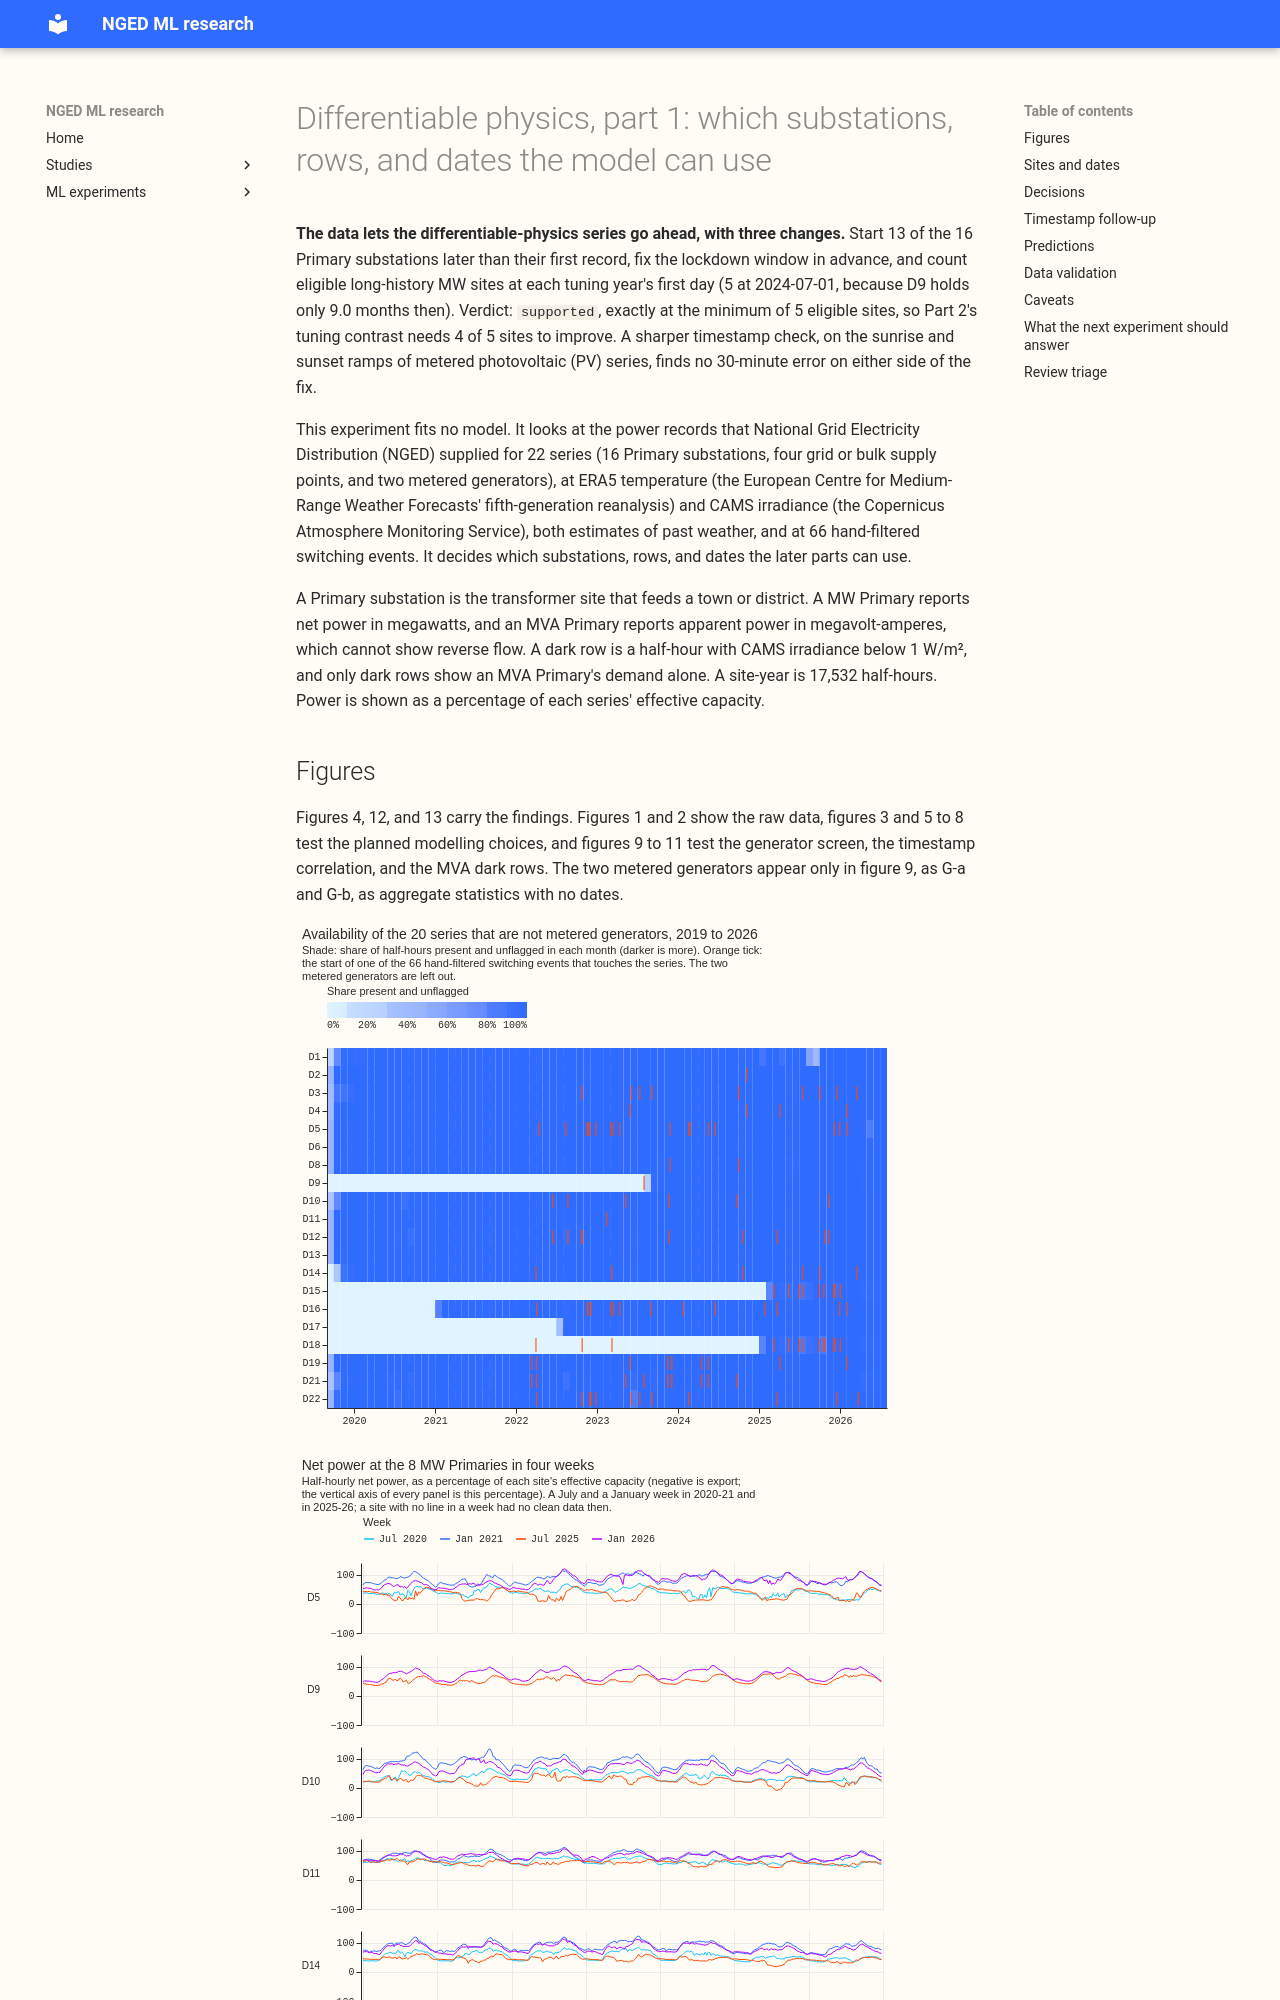

repository: openclimatefix/nged-ml-research · page: ml-experiments/00103-differentiable-physics-1-data-look/result/index.html · generator: mkdocs

---
id: "00103"
slug: differentiable-physics-1-data-look
part: 1
theme: differentiable-physics-long-history-and-drift
also_relevant_to: [hierarchy-and-pooling, demand-inputs, solar-disaggregation]
status: done
size: >-
  medium, descriptive (no model). Stored: only private files under
  data/ml-experiments/00103-differentiable-physics-1-data-look/. Serving path: not touched.
  Degradation rule: not touched. Designs: one, since each output is a count or a plot. Callers:
  only studies.*, nged_data.storage, and plotting, all known.
hypothesis: >-
  The trial area's power records hold enough clean, demand-only history for the series to go ahead
  as designed: 6 MW Primaries with at least 12 months before July 2025, and 8 MVA Primaries with
  over 3 site-years each of rows with no sunlight.
prediction: >-
  Timestamp: correlation peaks at zero shift before and after 2026-03-26 08:30 UTC. Sites: D5, D9,
  D10, D11, D14, D16 each hold at least 12 months of clean history before 2025-07-01 after cuts;
  D18 holds fewer. Early calibration: cuts D14 before about June 2020 and D15's first fortnight,
  no other series. MVA dark rows: each MVA Primary holds 3.2 to 3.4 site-years, about 27 in all,
  with about 27% at 16:00 to 21:59 local time. Generator screen: flags D15, G-a, G-b, D1, and D6,
  and none of the other 15 Primaries; D15's night level has no temperature slope (within ±0.1
  points per °C). Clip: yes at D5 only. Heating-slope drift: not detectable. Lockdown: the weekday
  daytime departure supports leaving out March 2020 to June 2021 (superseded: the series brief now
  fixes the window at 2020-03-23 to 2021-07-19).
decision_rule: >-
  Descriptive; each decision has a fixed rule, listed in the bullets below. Verdict `supported`
  means the data supports Parts 2 and 3 with no redesign; `refuted` means a finding forces a
  redesign (a timestamp offset, fewer than 5 eligible long-history MW sites, or under 0.5 dark
  site-years in a part's training window at more than 2 MVA sites); `inconclusive` means a decision
  could not be made from the plots. The cuts went beyond the predicted two series, and the
  dark-site-year
  threshold is the series brief's amended 0.5, so the wording differs from the plan's.
benchmark: none (no model)
row_set_id: none (descriptive; defines dp_mw_v1 and dp_mva_dark_v1 for later parts)
metric: counts, shares, slopes, and correlations
verdict: supported
prod: no
take_home_message: >-
  The data lets the series go ahead, with three changes: start 13 of the 16 Primaries later than
  their first record (19.4 months later at D4), fix the lockdown window in advance because the data
  does not isolate it from drift, and count eligible long-history MW sites at e
